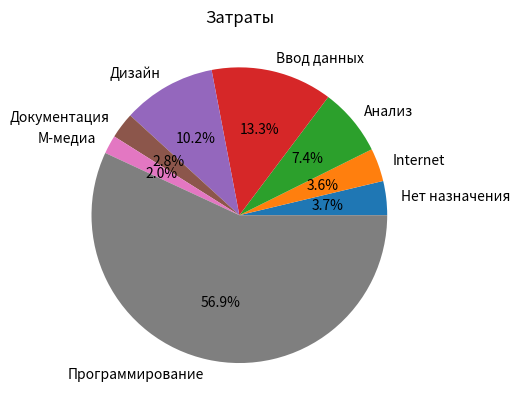
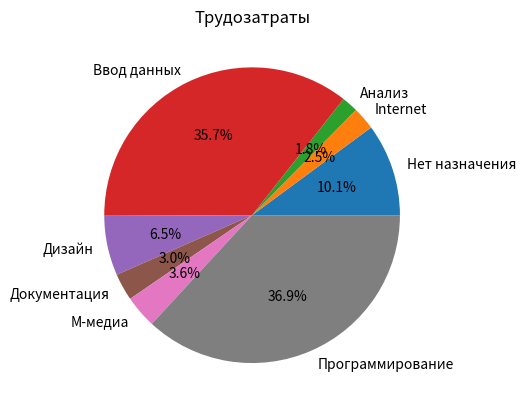

Here is the Python script that generated these plots, in order:
import matplotlib.pyplot as plt

labels = 'Нет назначения', 'Internet', 'Анализ', 'Ввод данных', 'Дизайн', 'Документация', 'М-медиа', 'Программирование'

z = [1360, 1326, 2700, 4850, 3730, 1040, 740, 20800]
fig, ax = plt.subplots()
ax.pie(z, labels=labels, autopct='%1.1f%%')
plt.title('Затраты')
plt.show()
print(sum(z))

t = [680, 168, 120, 2400, 440, 200, 240, 2480]
fig, ax = plt.subplots()
ax.pie(t, labels=labels, autopct='%1.1f%%')
plt.title('Трудозатраты')
plt.show()
print(sum(t), sum(t) / 24, sum(t) / 24 / 7)